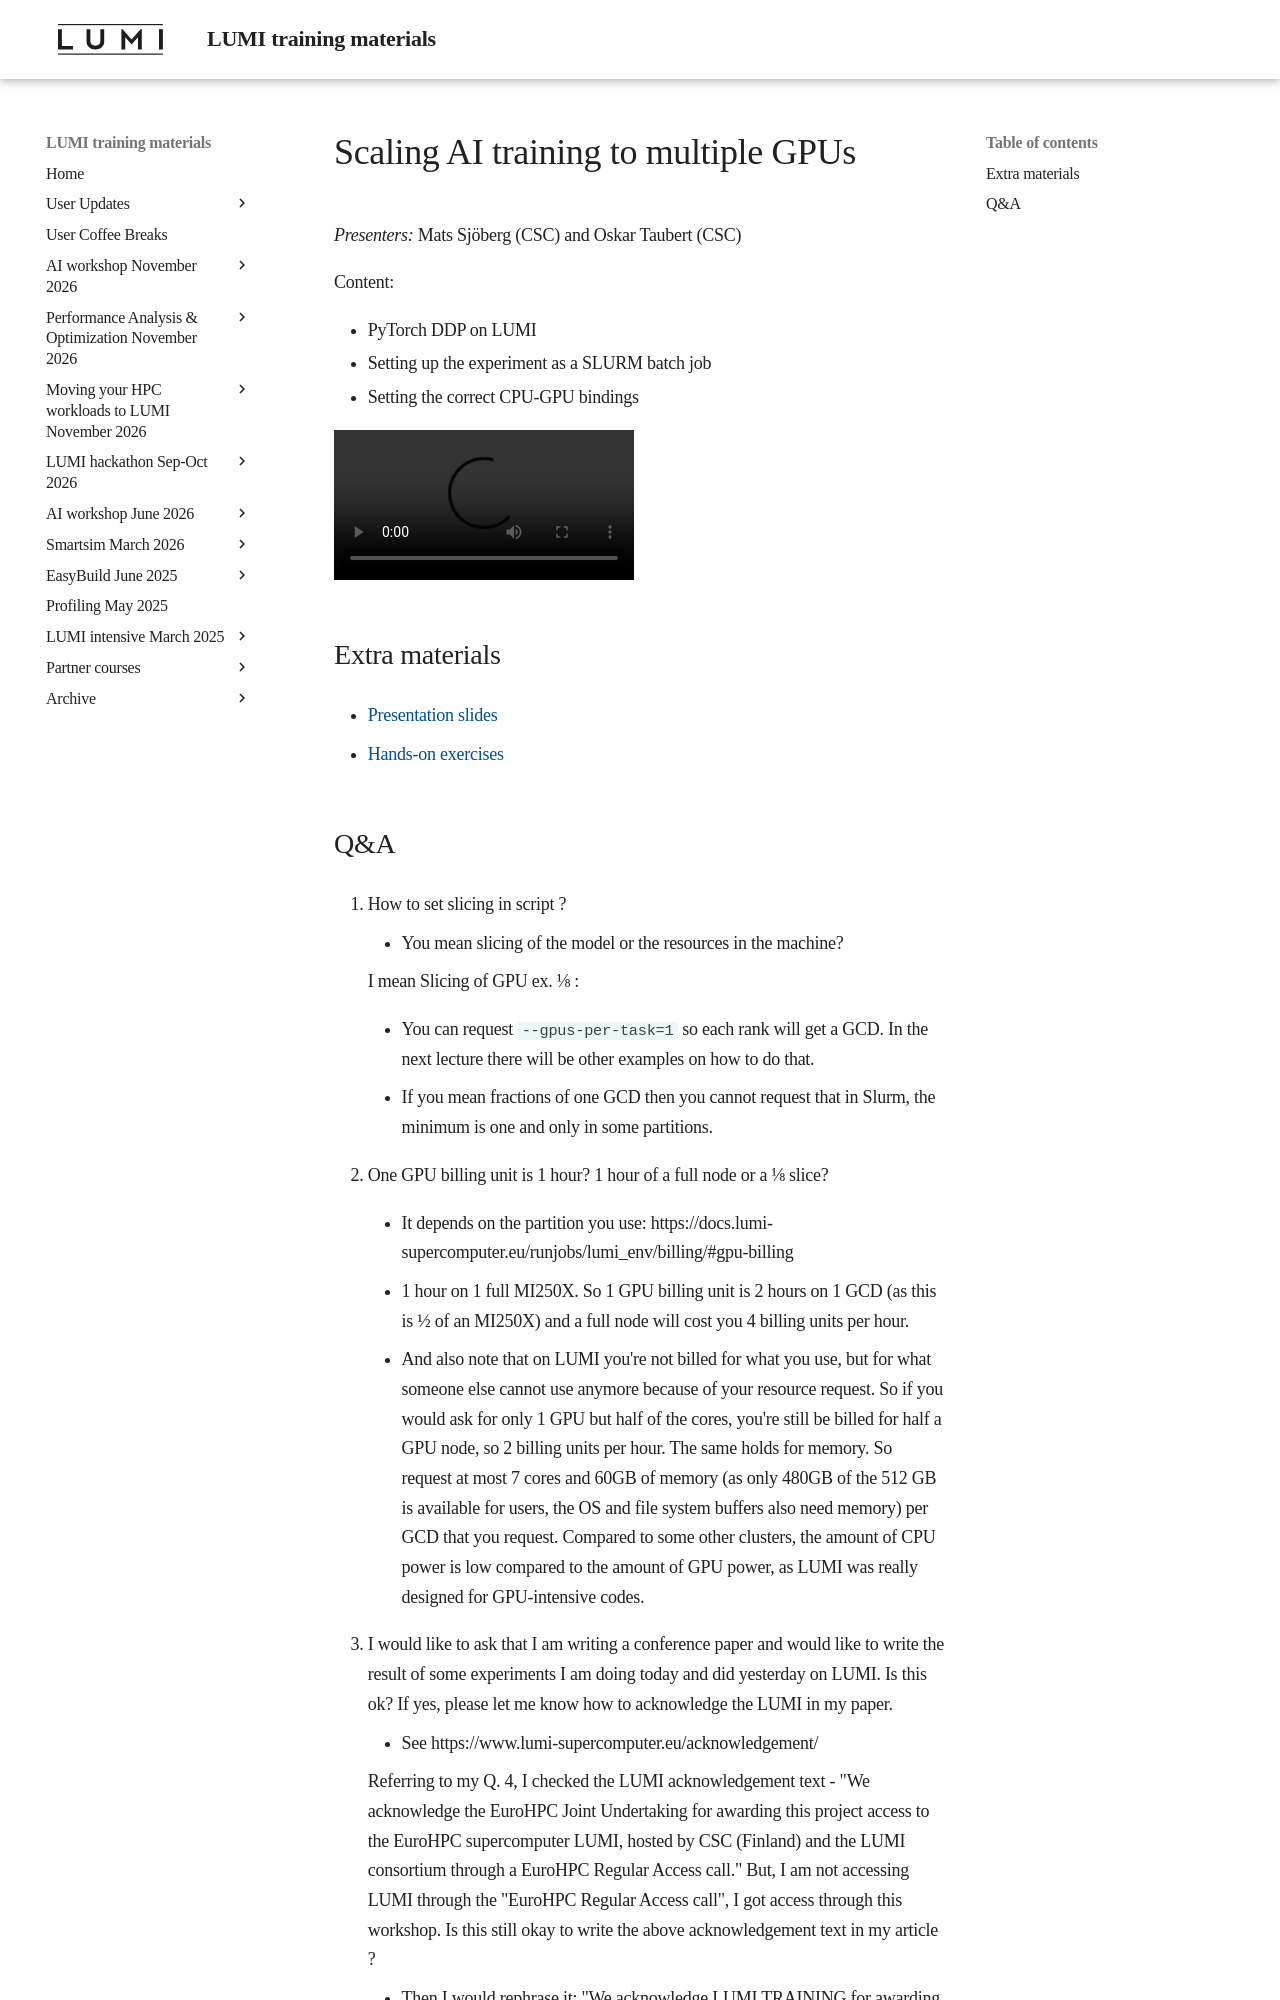

repository: Lumi-supercomputer/LUMI-training-materials · page: ai-20251008/extra_08_MultipleGPUs/index.html · generator: mkdocs

# Scaling AI training to multiple GPUs

*Presenters:* Mats Sjöberg (CSC) and Oskar Taubert (CSC)

Content:

-   PyTorch DDP on LUMI
-   Setting up the experiment as a SLURM batch job
-   Setting the correct CPU-GPU bindings


<!--
A video recording will follow.
-->

<video src="https://462000265.lumidata.eu/ai-20251008/recordings/08_MultipleGPUs.mp4" controls="controls"></video>


## Extra materials

<!--
More materials will become available during and shortly after the course
-->

-   [Presentation slides](https://462000265.lumidata.eu/ai-20251008/files/LUMI-ai-20251008-08-Scaling_multiple_GPUs.pdf)

-   [Hands-on exercises](E08_MultipleGPUs.md)
